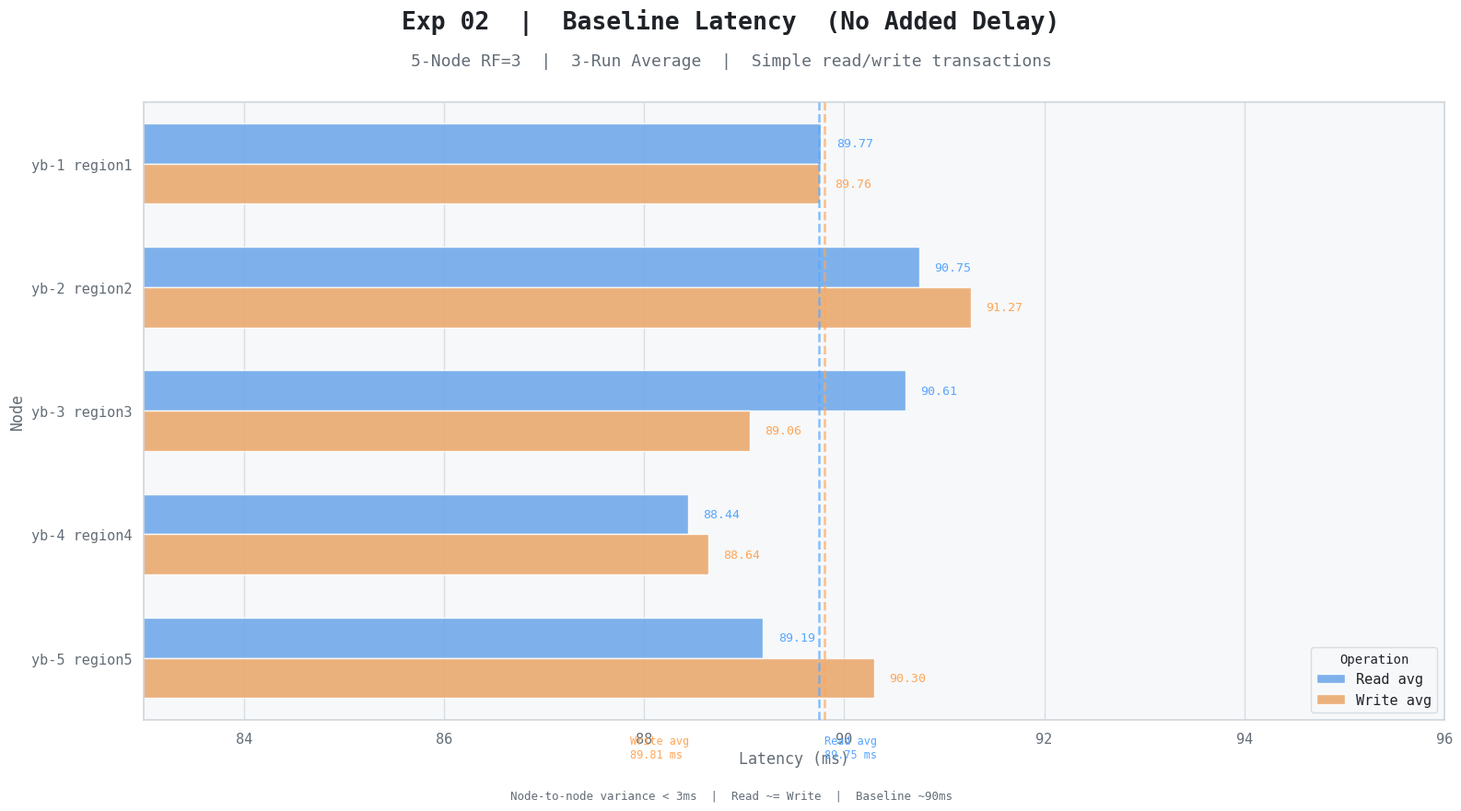

Reproduce this figure in Python.
"""Exp 02 — Baseline Latency"""
import seaborn as sns
import matplotlib.pyplot as plt
import pandas as pd
import numpy as np

BG, PANEL = '#ffffff', '#f6f8fa'
TEXT, MUTED, BORDER = '#1f2328', '#636c76', '#d0d7de'
BLUE, ORANGE = '#58a6ff', '#ffa657'

RC = {
    'axes.facecolor': PANEL, 'figure.facecolor': BG,
    'axes.edgecolor': BORDER, 'grid.color': '#d8dee4',
    'text.color': TEXT, 'axes.labelcolor': MUTED,
    'xtick.color': MUTED, 'ytick.color': MUTED,
    'legend.facecolor': PANEL, 'legend.edgecolor': BORDER,
    'legend.labelcolor': TEXT, 'axes.unicode_minus': False,
    'font.family': 'monospace', 'font.size': 11,
}
sns.set_theme(style='darkgrid', palette=[BLUE, ORANGE], rc=RC)

nodes  = ['yb-1 region1', 'yb-2 region2', 'yb-3 region3', 'yb-4 region4', 'yb-5 region5']
reads  = [89.77, 90.75, 90.61, 88.44, 89.19]
writes = [89.76, 91.27, 89.06, 88.64, 90.30]

rows = []
for node, r, w in zip(nodes, reads, writes):
    rows.append({'Node': node, 'Latency (ms)': r, 'Type': 'Read avg'})
    rows.append({'Node': node, 'Latency (ms)': w, 'Type': 'Write avg'})
df = pd.DataFrame(rows)

fig, ax = plt.subplots(figsize=(16, 9), facecolor=BG)
ax.set_facecolor(PANEL)
for sp in ax.spines.values(): sp.set_edgecolor(BORDER)

sns.barplot(data=df, y='Node', x='Latency (ms)', hue='Type',
            palette=[BLUE, ORANGE], orient='h', ax=ax,
            errorbar=None, width=0.65, alpha=0.88)

for i, p in enumerate(ax.patches):
    v = p.get_width()
    if v > 1:
        ax.text(v + 0.15, p.get_y() + p.get_height() / 2,
                f'{v:.2f}', va='center', fontsize=9.5,
                color=BLUE if i < len(nodes) else ORANGE)

avg_r, avg_w = np.mean(reads), np.mean(writes)
ax.axvline(avg_r, color=BLUE,   lw=1.8, ls='--', alpha=0.7, zorder=5)
ax.axvline(avg_w, color=ORANGE, lw=1.8, ls='--', alpha=0.7, zorder=5)
ax.text(avg_r + 0.05, 4.62, f'Read avg\n{avg_r:.2f} ms', color=BLUE,   fontsize=8.5, va='top')
ax.text(avg_w - 1.95, 4.62, f'Write avg\n{avg_w:.2f} ms', color=ORANGE, fontsize=8.5, va='top')

ax.set_xlim(83, 96)
ax.set_xlabel('Latency (ms)', color=MUTED, fontsize=12)
ax.set_ylabel('Node', color=MUTED, fontsize=12)
ax.legend(title='Operation', fontsize=11, title_fontsize=10, loc='lower right')

fig.text(0.5, 0.96, 'Exp 02  |  Baseline Latency  (No Added Delay)',
         ha='center', fontsize=19, fontweight='bold', color=TEXT)
fig.text(0.5, 0.915, '5-Node RF=3  |  3-Run Average  |  Simple read/write transactions',
         ha='center', fontsize=13, color=MUTED)
fig.text(0.5, 0.03,
    'Node-to-node variance < 3ms  |  Read ~= Write  |  Baseline ~90ms',
    ha='center', fontsize=9, color=MUTED)

plt.tight_layout(rect=[0, 0.05, 1, 0.89])
plt.savefig('phase2_baseline_latency_light.png', dpi=150, bbox_inches='tight', facecolor=BG)
plt.show()
print("Saved: phase2_baseline_latency_light.png")
